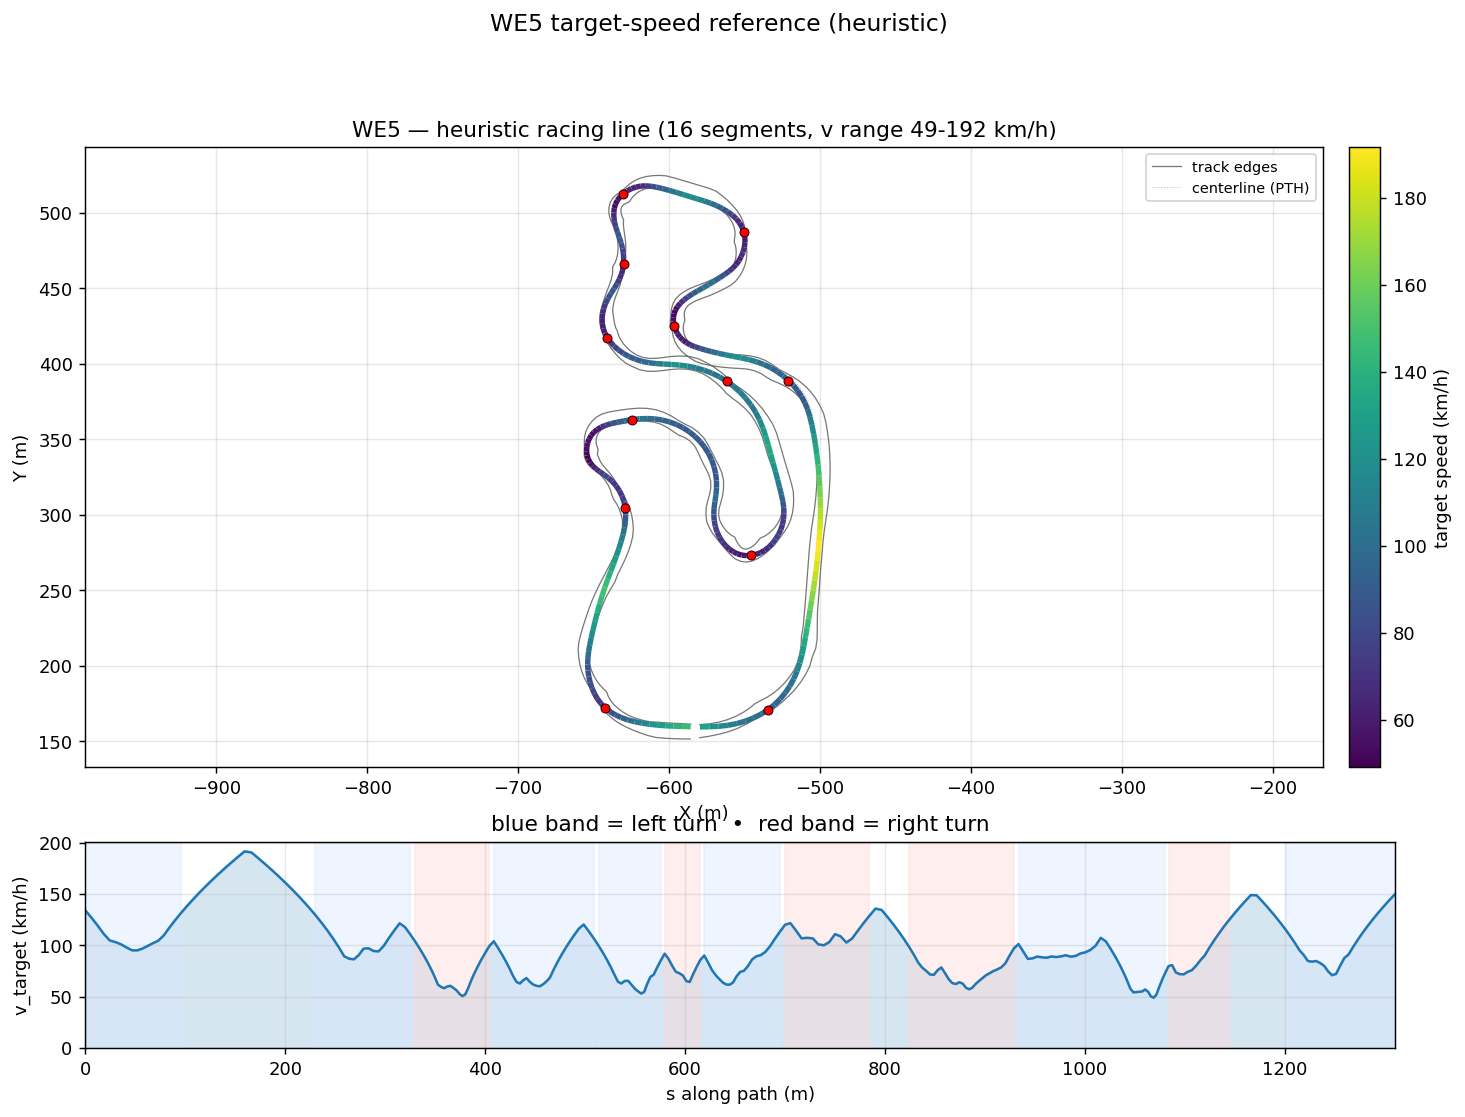

Data behind this chart, as committed beside it:
s_m, x_center_m, y_center_m, z_center_m, x_line_m, y_line_m, offset_m, heading_rad, curvature_1_per_m, radius_m, slope_pct, width_m, drive_left_m, drive_right_m, limit_left_m, limit_right_m, segment_id, segment_kind, v_target_ms, v_target_kmh
0.0, -579.6, 160.3, 19.3, -579.6, 159.5, -0.7652, -0.01398, 0.006756, 148, -1.019, 8.694, -7.944, 0.75, -53.6, 77.75, 0, left, 37.3, 134.3
6.269, -573.3, 160.3, 19.23, -573.3, 159.6, -0.7255, 0.02838, 0.006638, 150.7, -0.9154, 8.195, -6.945, 1.25, -52.78, 79.49, 0, left, 35.26, 126.9
12.42, -567.2, 160.6, 19.18, -567.1, 159.9, -0.7167, 0.06846, 0.009709, 103, -0.7205, 7.896, -5.946, 1.95, -52.47, 81.08, 0, left, 33.15, 119.3
18.48, -561.1, 161.3, 19.14, -561, 160.6, -0.7418, 0.1465, 0.01437, 69.59, -0.5443, 7.896, -4.947, 2.949, -51.02, 82.47, 0, left, 30.92, 111.3
24.44, -555.3, 162.5, 19.12, -555.1, 161.7, -0.7997, 0.2409, 0.01617, 61.83, -0.3899, 7.896, -3.948, 3.948, -50.41, 83.63, 0, left, 29.14, 104.9
30.25, -549.7, 164.2, 19.1, -549.4, 163.3, -0.8848, 0.3367, 0.0167, 59.89, -0.3027, 7.896, -2.949, 4.947, -49.68, 84.51, 0, left, 28.68, 103.2
35.92, -544.5, 166.3, 19.08, -544.1, 165.4, -0.9888, 0.4325, 0.01744, 57.35, -0.2987, 7.896, -1.95, 5.946, -49.07, 85.07, 0, left, 28.07, 101
41.43, -539.6, 168.9, 19.07, -539.1, 167.9, -1.102, 0.5314, 0.01855, 53.92, -0.325, 8.745, -1.8, 6.945, -48.81, 85.27, 0, left, 27.21, 97.96
46.78, -535.1, 171.9, 19.05, -534.4, 170.9, -1.213, 0.6338, 0.01961, 50.98, -0.3373, 9.094, -2.55, 6.544, -50, 84.01, 0, left, 26.46, 95.26
52.01, -531.1, 175.2, 19.03, -530.2, 174.2, -1.314, 0.7388, 0.01964, 50.92, -0.3273, 8.795, -3.25, 5.545, -50, 80.65, 0, left, 26.45, 95.2
57.15, -527.5, 178.8, 19.01, -526.5, 177.9, -1.399, 0.8375, 0.01894, 52.8, -0.2954, 8.296, -3.75, 4.546, -50, 75.77, 0, left, 26.93, 96.95
62.33, -524.2, 182.9, 19, -523.1, 182, -1.464, 0.9343, 0.01799, 55.58, -0.2949, 8.147, -4.6, 3.547, -49.6, 70.59, 0, left, 27.63, 99.46
67.59, -521.3, 187.3, 18.98, -520, 186.5, -1.508, 1.025, 0.01706, 58.62, -0.352, 8.147, -5.599, 2.548, -48.49, 65.33, 0, left, 28.37, 102.1
72.95, -518.8, 192, 18.96, -517.4, 191.3, -1.533, 1.115, 0.01628, 61.43, -0.3877, 8.147, -6.598, 1.549, -47.89, 59.98, 0, left, 29.05, 104.6
78.41, -516.6, 197, 18.94, -515.2, 196.4, -1.54, 1.201, 0.0148, 67.55, -0.3893, 8.147, -7.597, 0.55, -46.27, 54.52, 0, left, 30.46, 109.6
83.98, -514.8, 202.3, 18.92, -513.4, 201.8, -1.534, 1.279, 0.012, 83.31, -0.3901, 8.55, -8.4, 0.15, -43.84, 49.9, 0, left, 32.54, 117.1
89.66, -513.4, 207.8, 18.9, -511.9, 207.4, -1.517, 1.336, 0.008525, 117.3, -0.3933, 8.6, -8.5, 0.1, -42.94, 48.64, 0, left, 34.53, 124.3
95.47, -512.2, 213.4, 18.87, -510.7, 213.1, -1.493, 1.376, 0.004731, 211.4, -0.3831, 9.899, -9.499, 0.4, -40.47, 48.13, 0, left, 36.46, 131.2
101.4, -511.1, 219.2, 18.85, -509.6, 219, -1.463, 1.391, 0.001513, 661.1, -0.3698, 10.55, -9.297, 1.25, -36.77, 46.72, 1, straight, 38.32, 138
107.4, -510, 225.2, 18.83, -508.6, 224.9, -1.43, 1.394, 0.0005287, 1891, -0.372, 9.548, -8.298, 1.25, -32.21, 44.58, 1, straight, 40.14, 144.5
113.6, -508.9, 231.3, 18.81, -507.6, 231, -1.392, 1.397, 0.0005472, 1827, -0.3728, 9.049, -7.299, 1.75, -27.12, 41.91, 1, straight, 41.9, 150.8
119.8, -507.9, 237.4, 18.78, -506.5, 237.2, -1.349, 1.401, 0.00035, 2858, -0.3704, 8.55, -6.3, 2.25, -21.86, 38.87, 1, straight, 43.63, 157.1
126.2, -506.8, 243.7, 18.76, -505.5, 243.5, -1.301, 1.402, 0.0005398, 1853, -0.3681, 8.55, -5.75, 2.8, -16.78, 35.66, 1, straight, 45.31, 163.1
132.7, -505.7, 250.1, 18.74, -504.5, 249.9, -1.244, 1.408, 0.001294, 773.1, -0.3649, 8.6, -5.2, 3.4, -12.21, 32.45, 1, straight, 46.96, 169.1
139.2, -504.7, 256.5, 18.71, -503.5, 256.4, -1.175, 1.419, 0.001742, 574.1, -0.3644, 8.55, -4.6, 3.95, -8.522, 29.41, 1, straight, 48.58, 174.9
145.9, -503.7, 263.1, 18.69, -502.7, 263, -1.092, 1.431, 0.001859, 538, -0.3696, 8.55, -4.1, 4.45, -6.051, 26.74, 1, straight, 50.16, 180.6
152.6, -502.8, 269.8, 18.66, -501.9, 269.7, -0.99, 1.443, 0.001933, 517.2, -0.3792, 8.55, -3.75, 4.8, -5.15, 24.6, 1, straight, 51.71, 186.2
159.4, -502, 276.5, 18.64, -501.2, 276.4, -0.8666, 1.457, 0.001963, 509.4, -0.392, 8.6, -3.5, 5.1, -6.712, 23.19, 1, straight, 53.23, 191.6
166.2, -501.3, 283.3, 18.61, -500.6, 283.3, -0.7197, 1.47, 0.001984, 504.1, -0.3987, 8.45, -3.35, 5.1, -7.67, 22.68, 1, straight, 52.94, 190.6
173.2, -500.7, 290.2, 18.58, -500.1, 290.2, -0.5486, 1.484, 0.002822, 354.4, -0.4037, 8.55, -3.55, 5, -8.981, 20.3, 1, straight, 51.37, 184.9
180.2, -500.1, 297.2, 18.55, -499.8, 297.2, -0.3542, 1.51, 0.004379, 228.4, -0.4163, 8.55, -4.1, 4.45, -10.41, 19.75, 1, straight, 49.74, 179.1
187.3, -499.8, 304.3, 18.52, -499.7, 304.3, -0.1391, 1.546, 0.00422, 237, -0.415, 8.6, -4.85, 3.75, -11.72, 18.5, 1, straight, 48.03, 172.9
194.4, -499.8, 311.5, 18.49, -499.9, 311.5, 0.09308, 1.57, 0.002999, 333.5, -0.3972, 8.6, -5.55, 3.05, -12.68, 17.4, 2, straight, 46.24, 166.5
201.7, -499.8, 318.7, 18.47, -500.2, 318.7, 0.3377, 1.589, 0.003027, 330.3, -0.3781, 8.55, -6.15, 2.4, -13.05, 16.4, 2, straight, 44.36, 159.7
209, -500.1, 326, 18.44, -500.6, 326, 0.5898, 1.614, 0.003576, 279.6, -0.3779, 8.55, -6.7, 1.85, -13.1, 15.6, 2, straight, 42.37, 152.5
216.3, -500.5, 333.3, 18.41, -501.3, 333.3, 0.8445, 1.641, 0.003421, 292.4, -0.4037, 8.55, -7.15, 1.4, -13.27, 15.05, 2, straight, 40.29, 145
223.5, -501.1, 340.5, 18.38, -502.2, 340.4, 1.097, 1.663, 0.0033, 303, -0.4463, 8.55, -7.5, 1.05, -13.72, 14.6, 2, straight, 38.14, 137.3
230.3, -501.8, 347.3, 18.35, -503.1, 347.1, 1.342, 1.688, 0.0042, 238.1, -0.4953, 8.55, -7.7, 0.85, -14.4, 14.5, 3, left, 35.97, 129.5
236.8, -502.7, 353.7, 18.31, -504.2, 353.5, 1.575, 1.719, 0.004623, 216.3, -0.5274, 8.45, -7.7, 0.75, -15.24, 14.55, 3, left, 33.77, 121.6
243, -503.7, 359.8, 18.28, -505.4, 359.5, 1.789, 1.746, 0.006534, 153, -0.5336, 8.55, -7.7, 0.85, -16.18, 14.65, 3, left, 31.55, 113.6
248.7, -504.8, 365.4, 18.25, -506.7, 364.9, 1.979, 1.795, 0.01177, 84.99, -0.5168, 8.496, -7.396, 1.1, -17.14, 15.1, 3, left, 29.35, 105.7
253.9, -506.2, 370.5, 18.22, -508.2, 369.8, 2.137, 1.873, 0.01816, 55.08, -0.4792, 8.097, -6.397, 1.7, -18.08, 15.9, 3, left, 27.15, 97.74
259, -508, 375.2, 18.2, -510.1, 374.3, 2.254, 1.982, 0.02225, 44.95, -0.4322, 8.097, -5.398, 2.699, -18.92, 17.35, 3, left, 24.85, 89.45
264, -510.3, 379.6, 18.18, -512.3, 378.5, 2.322, 2.096, 0.02347, 42.61, -0.4054, 8.097, -4.399, 3.698, -19.6, 19.65, 3, left, 24.19, 87.09
268.8, -512.9, 383.6, 18.16, -514.8, 382.2, 2.332, 2.211, 0.02378, 42.06, -0.4496, 8.097, -3.4, 4.697, -20.05, 23, 3, left, 24.03, 86.52
273.6, -516, 387.3, 18.14, -517.7, 385.7, 2.279, 2.324, 0.02168, 46.14, -0.5321, 8.146, -2.45, 5.696, -20.22, 27.65, 3, left, 25.17, 90.62
278.4, -519.5, 390.6, 18.11, -520.9, 389, 2.16, 2.418, 0.01895, 52.76, -0.5413, 8.145, -1.45, 6.695, -18.25, 27.65, 3, left, 26.92, 96.91
283.3, -523.3, 393.7, 18.09, -524.5, 392.1, 1.976, 2.509, 0.01882, 53.15, -0.5469, 8.294, -0.6, 7.694, -15.6, 26.66, 3, left, 27.02, 97.26
288.3, -527.5, 396.4, 18.06, -528.4, 394.9, 1.732, 2.605, 0.01987, 50.32, -0.426, 8.75, -0.2, 8.55, -12.1, 24.2, 3, left, 26.29, 94.64
293.4, -532, 398.7, 18.04, -532.6, 397.4, 1.435, 2.708, 0.02006, 49.85, -0.1786, 9.15, -0.85, 8.3, -12.1, 21, 3, left, 26.17, 94.2
298.5, -536.7, 400.6, 18.04, -537.1, 399.6, 1.099, 2.809, 0.01799, 55.6, -0.04236, 9.15, -1.75, 7.4, -6.987, 17.8, 3, left, 27.63, 99.48
303.7, -541.8, 402.1, 18.04, -541.9, 401.4, 0.7361, 2.894, 0.015, 66.68, 0.04519, 9.05, -2.2, 6.85, -6.9, 15.34, 3, left, 29.78, 107.2
309, -547, 403.2, 18.04, -547, 402.8, 0.3612, 2.967, 0.01158, 86.38, 0.1432, 8.95, -2.2, 6.75, -6.9, 14.35, 3, left, 31.82, 114.5
314.5, -552.4, 404, 18.05, -552.4, 404, -0.01116, 3.018, 0.004296, 232.8, 0.2555, 9.05, -2, 7.05, -6.55, 14.34, 3, left, 33.77, 121.6
319.9, -557.7, 404.6, 18.07, -557.7, 405, -0.3673, 3.014, -0.002148, 465.6, 0.38, 9.1, -1.65, 7.45, -6.05, 14.31, 3, left, 32.72, 117.8
325.1, -562.9, 405.4, 18.09, -562.8, 406.1, -0.6952, 2.996, -0.003842, 260.3, 0.5117, 9.05, -1.35, 7.7, -5.65, 14.26, 3, left, 30.78, 110.8
330, -567.8, 406.1, 18.12, -567.6, 407.1, -0.9852, 2.975, -0.005292, 189, 0.531, 9.05, -1.15, 7.9, -5.35, 14.21, 4, right, 28.84, 103.8
334.6, -572.2, 407, 18.14, -572, 408.2, -1.231, 2.946, -0.006812, 146.8, 0.359, 9, -1.1, 7.9, -5.2, 14.14, 4, right, 26.93, 96.93
338.7, -576.3, 407.8, 18.15, -576, 409.2, -1.429, 2.916, -0.009131, 109.5, 0.3546, 9.1, -1.2, 7.9, -5.601, 14.06, 4, right, 25.03, 90.09
342.6, -580.1, 408.8, 18.17, -579.6, 410.3, -1.58, 2.874, -0.01171, 85.4, 0.4716, 8.993, -1.4, 7.593, -6.702, 13.98, 4, right, 23.14, 83.3
... 233 more rows
